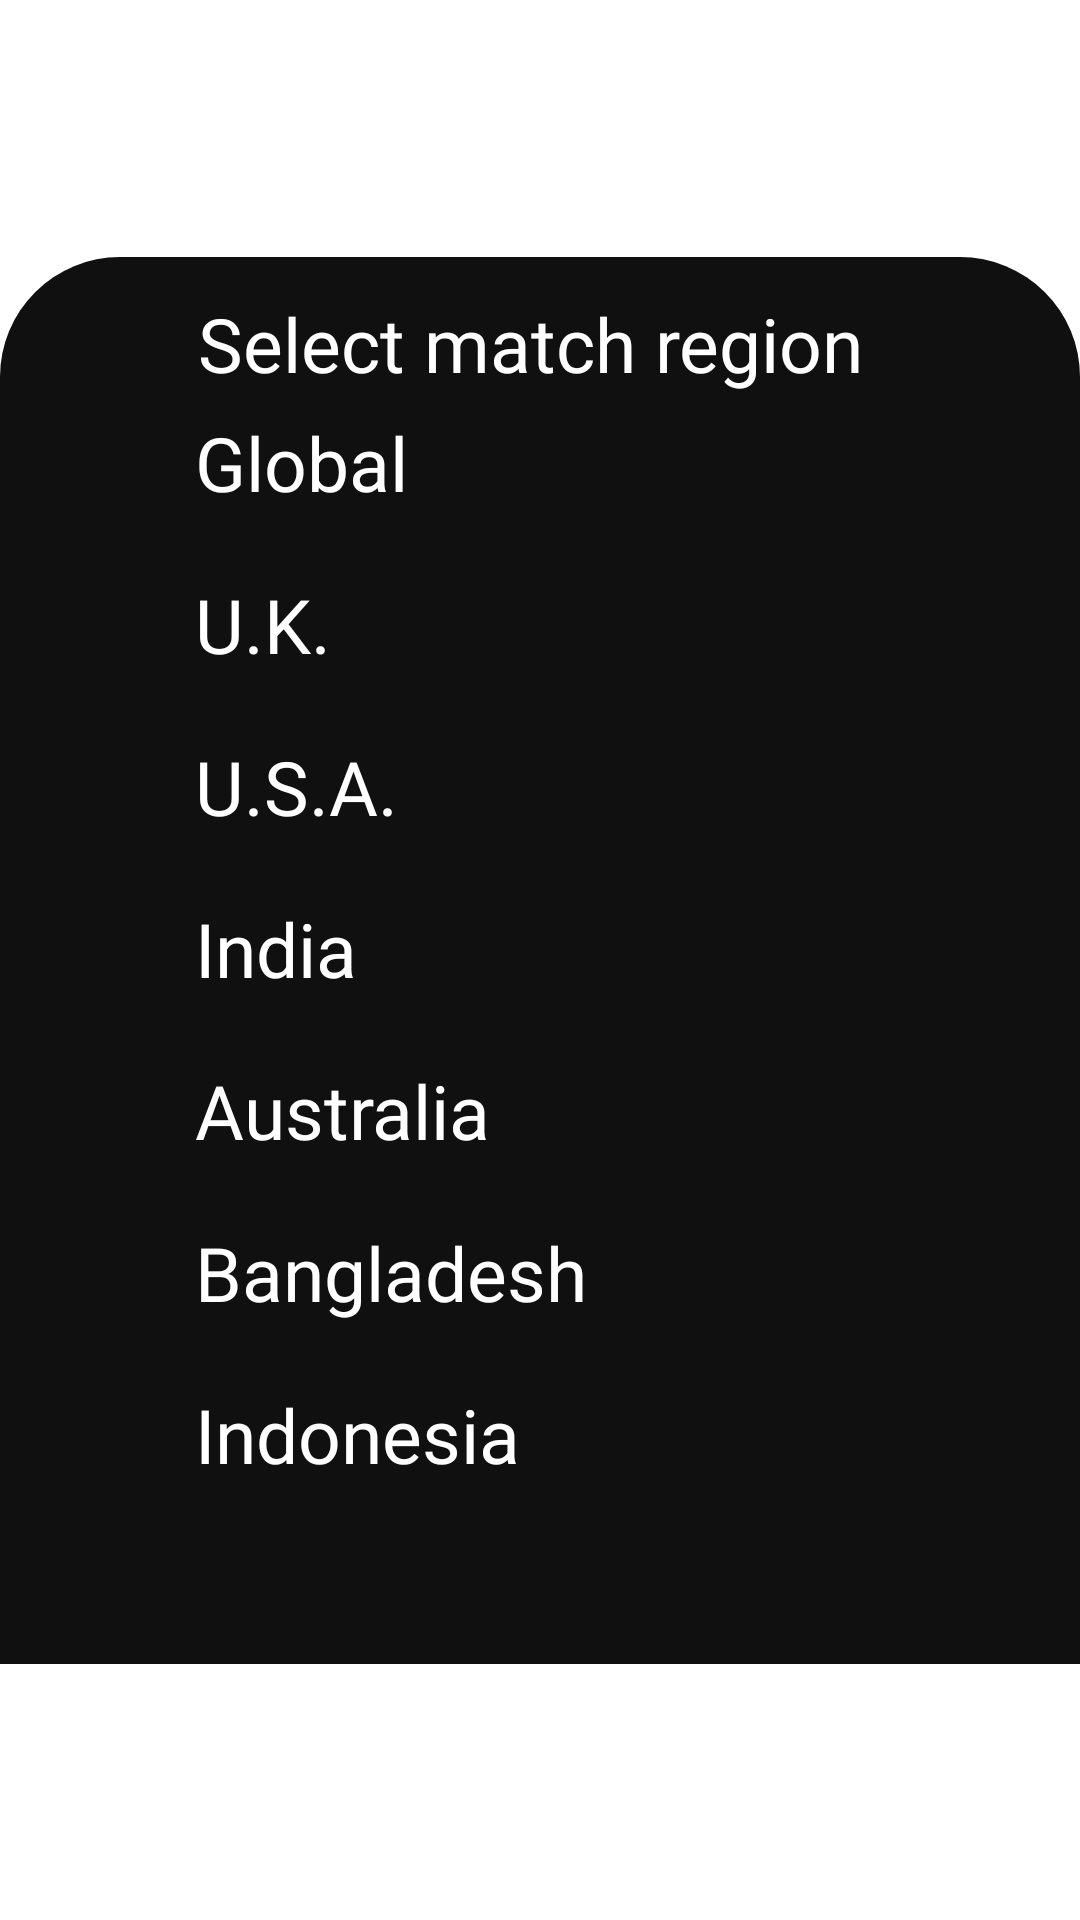

Android layout source for this screen:
<!-- AndroidManifest.xml: application theme Theme.HoneyPop -->
<!-- res/layout/country_bottom_sheet.xml -->
<?xml version="1.0" encoding="utf-8"?>
<androidx.constraintlayout.widget.ConstraintLayout xmlns:android="http://schemas.android.com/apk/res/android"
    xmlns:app="http://schemas.android.com/apk/res-auto"
    xmlns:tools="http://schemas.android.com/tools"
    android:layout_width="match_parent"
    android:layout_height="match_parent"
    android:background="@drawable/transparent">

    <ScrollView
        android:layout_width="match_parent"
        android:layout_height="match_parent"
        android:fillViewport="true">

        <androidx.constraintlayout.widget.ConstraintLayout
            android:layout_width="match_parent"
            android:layout_height="match_parent">

            <androidx.appcompat.widget.AppCompatImageView
                android:id="@+id/appCompatImageView5"
                android:layout_width="match_parent"
                android:layout_height="469dp"

                android:src="@drawable/black_half_border"
                app:layout_constraintBottom_toBottomOf="parent"
                app:layout_constraintEnd_toEndOf="parent"
                app:layout_constraintStart_toStartOf="parent"
                app:layout_constraintTop_toTopOf="parent" />

            <TextView
                android:id="@+id/textView8"
                android:layout_width="wrap_content"
                android:layout_height="wrap_content"
                android:layout_marginTop="12dp"
                android:fontFamily="@font/poppins"
                android:text="Select match region "
                android:textColor="@color/white"
                android:textSize="25sp"
                app:layout_constraintEnd_toEndOf="@+id/appCompatImageView5"
                app:layout_constraintStart_toStartOf="parent"
                app:layout_constraintTop_toTopOf="@+id/appCompatImageView5" />

            <LinearLayout
                android:layout_width="match_parent"
                android:layout_height="wrap_content"
                android:orientation="vertical"
                app:layout_constraintEnd_toEndOf="parent"
                app:layout_constraintStart_toStartOf="@+id/appCompatImageView5"
                app:layout_constraintTop_toBottomOf="@+id/textView8">

                <androidx.appcompat.widget.AppCompatButton
                    android:id="@+id/global"
                    android:layout_width="match_parent"
                    android:layout_height="wrap_content"
                    android:layout_marginStart="50dp"
                    android:layout_marginEnd="40dp"
                    android:layout_marginBottom="6dp"
                    android:background="@drawable/transparent"
                    android:fontFamily="@font/poppins"
                    android:gravity="start"
                    android:paddingStart="15dp"
                    android:paddingTop="6dp"
                    android:text="Global"
                    android:textAllCaps="false"
                    android:textColor="@color/white"
                    android:textSize="25sp" />

                <androidx.appcompat.widget.AppCompatButton
                    android:id="@+id/uk"
                    android:layout_width="match_parent"
                    android:layout_height="wrap_content"
                    android:layout_marginStart="50dp"
                    android:layout_marginEnd="40dp"
                    android:layout_marginBottom="6dp"
                    android:background="@drawable/transparent"
                    android:fontFamily="@font/poppins"
                    android:gravity="start"
                    android:paddingStart="15dp"
                    android:paddingTop="6dp"
                    android:text="U.K."
                    android:textAllCaps="false"
                    android:textColor="@color/white"
                    android:textSize="25sp" />

                <androidx.appcompat.widget.AppCompatButton
                    android:id="@+id/usa"
                    android:layout_width="match_parent"
                    android:layout_height="wrap_content"
                    android:layout_marginStart="50dp"
                    android:layout_marginEnd="40dp"
                    android:layout_marginBottom="6dp"
                    android:background="@drawable/transparent"
                    android:fontFamily="@font/poppins"
                    android:gravity="start"
                    android:paddingStart="15dp"
                    android:paddingTop="6dp"
                    android:text="U.S.A."
                    android:textAllCaps="false"
                    android:textColor="@color/white"
                    android:textSize="25sp" />

                <androidx.appcompat.widget.AppCompatButton
                    android:id="@+id/india"
                    android:layout_width="match_parent"
                    android:layout_height="wrap_content"
                    android:layout_marginStart="50dp"
                    android:layout_marginEnd="40dp"
                    android:layout_marginBottom="6dp"
                    android:background="@drawable/transparent"
                    android:fontFamily="@font/poppins"
                    android:gravity="start"
                    android:paddingStart="15dp"
                    android:paddingTop="6dp"
                    android:text="India"
                    android:textAllCaps="false"
                    android:textColor="@color/white"
                    android:textSize="25sp" />

                <androidx.appcompat.widget.AppCompatButton
                    android:id="@+id/australia"
                    android:layout_width="match_parent"
                    android:layout_height="wrap_content"
                    android:layout_marginStart="50dp"
                    android:layout_marginEnd="40dp"
                    android:layout_marginBottom="6dp"
                    android:background="@drawable/transparent"
                    android:fontFamily="@font/poppins"
                    android:gravity="start"
                    android:paddingStart="15dp"
                    android:paddingTop="6dp"
                    android:text="Australia"
                    android:textAllCaps="false"
                    android:textColor="@color/white"
                    android:textSize="25sp" />

                <androidx.appcompat.widget.AppCompatButton
                    android:id="@+id/bangladesh"
                    android:layout_width="match_parent"
                    android:layout_height="wrap_content"
                    android:layout_marginStart="50dp"
                    android:layout_marginEnd="40dp"
                    android:layout_marginBottom="6dp"
                    android:background="@drawable/transparent"
                    android:fontFamily="@font/poppins"
                    android:gravity="start"
                    android:paddingStart="15dp"
                    android:paddingTop="6dp"
                    android:text="Bangladesh"
                    android:textAllCaps="false"
                    android:textColor="@color/white"
                    android:textSize="25sp" />

                <androidx.appcompat.widget.AppCompatButton
                    android:id="@+id/indonesia"
                    android:layout_width="match_parent"
                    android:layout_height="wrap_content"
                    android:layout_marginStart="50dp"
                    android:layout_marginEnd="40dp"
                    android:layout_marginBottom="6dp"
                    android:background="@drawable/transparent"
                    android:fontFamily="@font/poppins"
                    android:gravity="start"
                    android:paddingStart="15dp"
                    android:paddingTop="6dp"
                    android:text="Indonesia"
                    android:textAllCaps="false"
                    android:textColor="@color/white"
                    android:textSize="25sp" />
            </LinearLayout>


            </androidx.constraintlayout.widget.ConstraintLayout>
    </ScrollView>

</androidx.constraintlayout.widget.ConstraintLayout>
<!-- resources referenced by this layout -->
<resources>
  <color name="white">#FFFFFFFF</color>
  <!-- drawable black_half_border (drawable) -->
  <?xml version="1.0" encoding="utf-8"?>
  <shape xmlns:android="http://schemas.android.com/apk/res/android">
      <solid android:color="@color/zBlack"/>
      <corners android:topLeftRadius="40dp"
          android:topRightRadius="40dp"/>
  </shape>
  <style name="Theme.HoneyPop" parent="Theme.MaterialComponents.DayNight.NoActionBar">
          
          <item name="colorPrimary">@color/purple_500</item>
          <item name="colorPrimaryVariant">@color/purple_700</item>
          <item name="colorOnPrimary">@color/white</item>
          
          <item name="colorSecondary">@color/teal_200</item>
          <item name="colorSecondaryVariant">@color/teal_700</item>
          <item name="colorOnSecondary">@color/black</item>
          
          <item name="android:statusBarColor">@color/zBlack</item>
          
      </style>
  <color name="zBlack">#101010</color>
  <color name="purple_500">#FF6200EE</color>
  <color name="purple_700">#FF3700B3</color>
  <color name="teal_200">#FF03DAC5</color>
  <color name="teal_700">#FF018786</color>
  <color name="black">#FF000000</color>
</resources>
